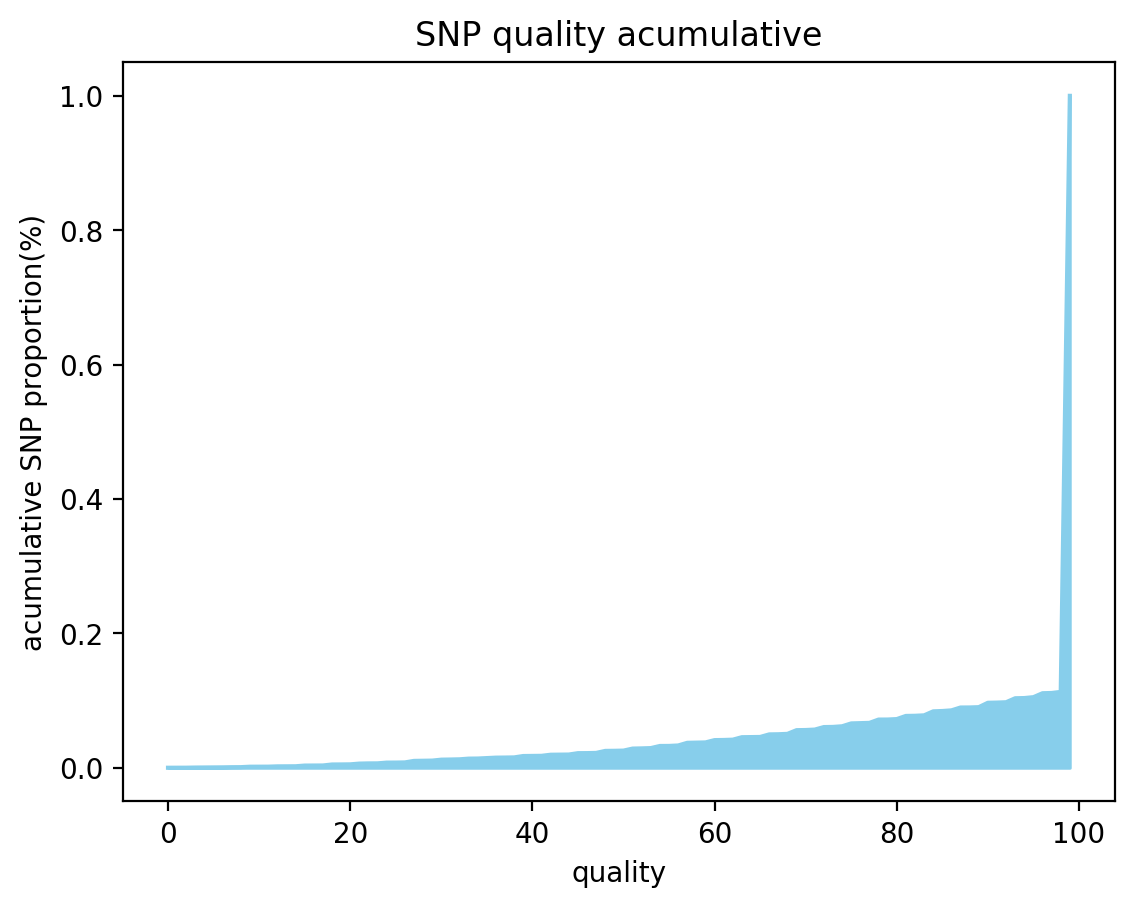

The table this chart was drawn from, first rows:
quality, acumulative
0, 0.0001466
2, 0.0002198
3, 0.0004397
6, 0.0007328
7, 0.0009527
8, 0.001026
9, 0.001685
11, 0.001759
12, 0.002198
13, 0.002272
14, 0.002345
15, 0.003371
16, 0.003444
17, 0.003518
18, 0.004983
19, 0.005056
20, 0.005203
21, 0.006302
22, 0.006595
23, 0.006669
24, 0.007768
25, 0.007841
26, 0.008061
27, 0.01033
28, 0.01055
29, 0.01077
30, 0.01216
31, 0.01238
32, 0.01268
33, 0.0137
34, 0.01385
36, 0.01517
37, 0.01532
38, 0.01554
39, 0.01759
41, 0.01788
42, 0.01949
44, 0.01979
45, 0.02184
46, 0.02191
47, 0.0222
48, 0.02521
49, 0.02536
50, 0.02565
51, 0.02865
52, 0.02895
53, 0.02939
54, 0.03254
55, 0.03261
56, 0.03327
57, 0.03723
58, 0.03752
59, 0.03781
60, 0.04126
61, 0.04148
62, 0.04192
63, 0.04558
65, 0.04595
66, 0.04976
67, 0.04998
... 31 more rows
